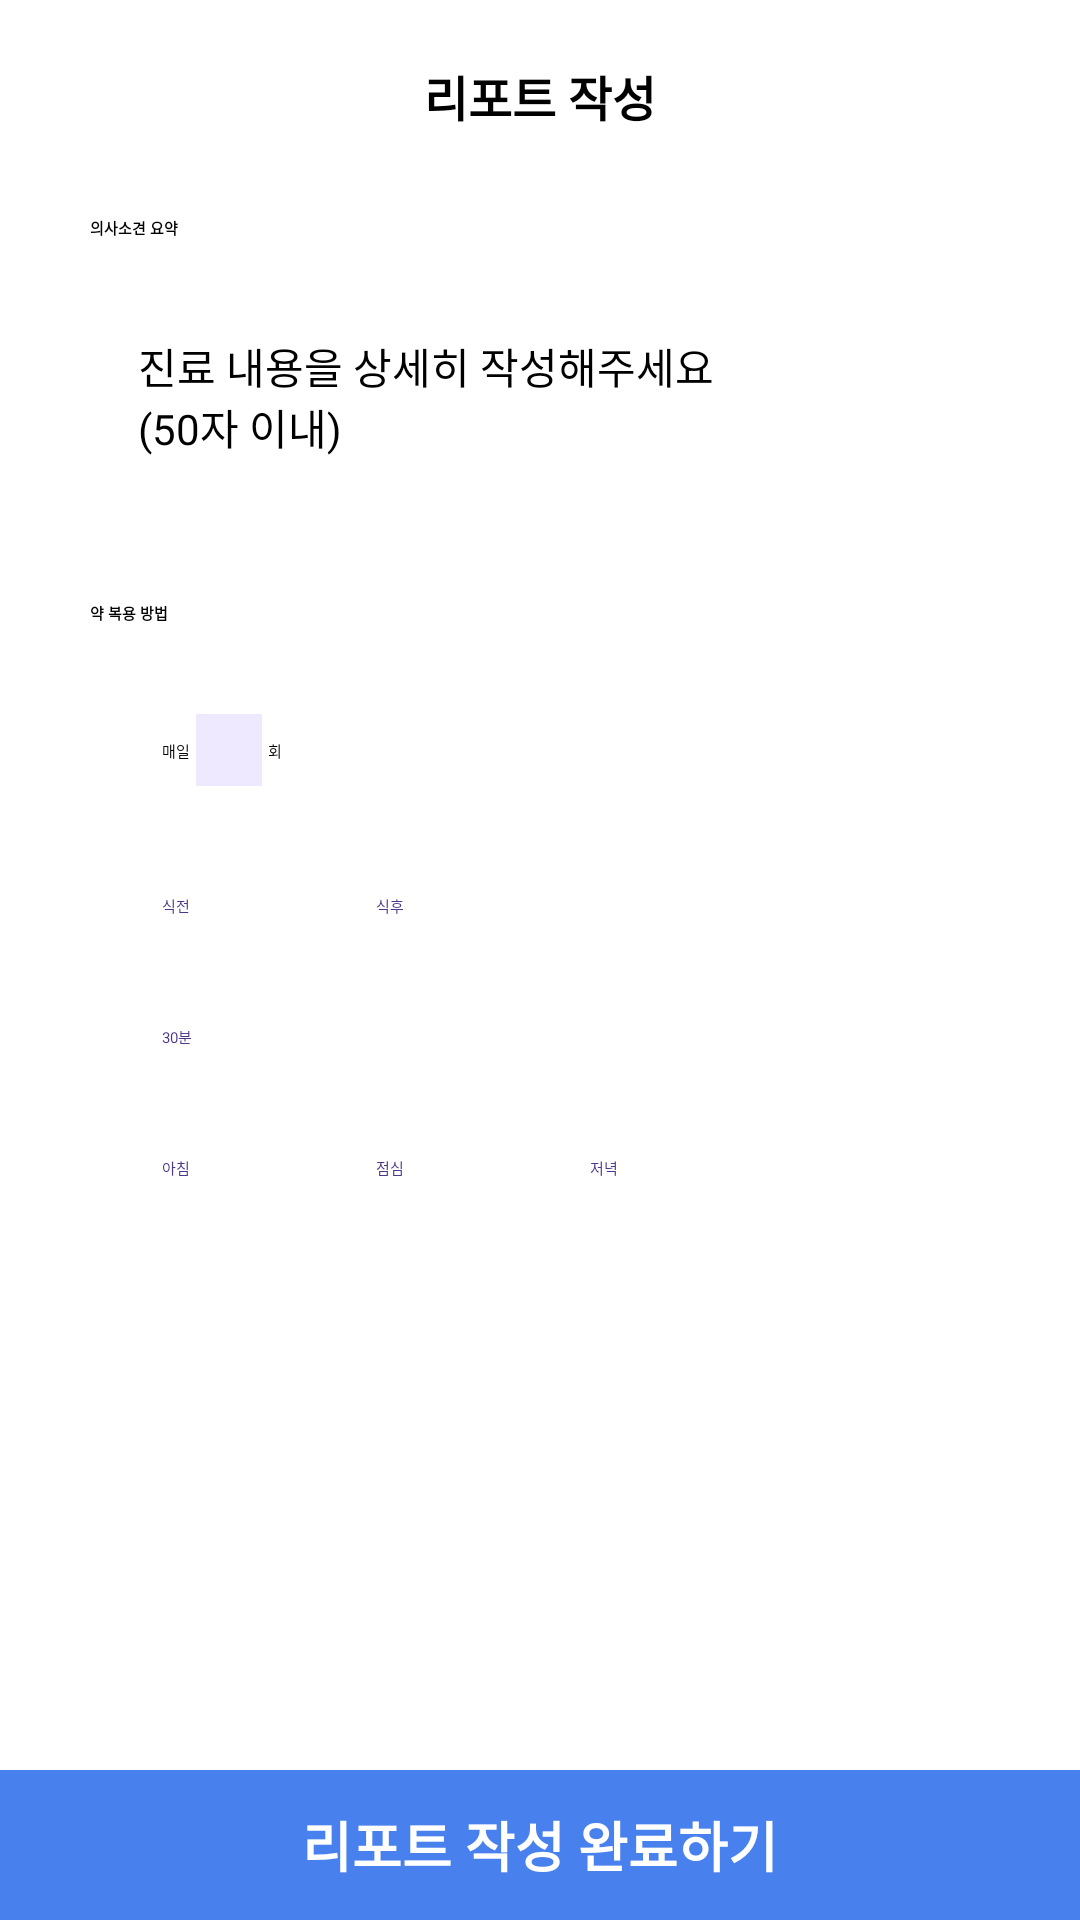

Here is an Android app screen rendered from its layout file. Give the layout XML and the strings, colors and styles it references.
<!-- AndroidManifest.xml: application theme Theme.Team25_2 -->
<!-- res/layout/activity_reservation_report.xml -->
<?xml version="1.0" encoding="utf-8"?>
<androidx.constraintlayout.widget.ConstraintLayout xmlns:android="http://schemas.android.com/apk/res/android"
    xmlns:app="http://schemas.android.com/apk/res-auto"
    xmlns:tools="http://schemas.android.com/tools"
    android:id="@+id/main"
    android:layout_width="match_parent"
    android:layout_height="match_parent"
    tools:context="com.kakaotech.team25M.ui.status.ReservationReportActivity">

    <ImageView
        android:id="@+id/back_btn"
        android:layout_width="wrap_content"
        android:layout_height="wrap_content"
        android:layout_marginStart="14dp"
        android:layout_marginTop="16dp"
        android:padding="16dp"
        android:src="@drawable/baseline_arrow_back_24"
        app:layout_constraintStart_toStartOf="parent"
        app:layout_constraintTop_toTopOf="parent" />

    <TextView
        android:id="@+id/reservation_check_report_title_text_view"
        android:layout_width="wrap_content"
        android:layout_height="wrap_content"
        android:text="@string/wirte_report"
        android:textSize="16sp"
        android:textStyle="bold"
        app:layout_constraintBottom_toBottomOf="@id/back_btn"
        app:layout_constraintEnd_toEndOf="parent"
        app:layout_constraintStart_toStartOf="parent"
        app:layout_constraintTop_toTopOf="@id/back_btn" />

    <TextView
        android:id="@+id/summary_text_view"
        android:layout_width="wrap_content"
        android:layout_height="wrap_content"
        android:layout_marginStart="16dp"
        android:layout_marginTop="24dp"
        android:text="@string/opinion_summary"
        android:textStyle="bold"
        app:layout_constraintStart_toStartOf="@id/back_btn"
        app:layout_constraintTop_toBottomOf="@id/back_btn" />

    <EditText
        android:id="@+id/summary_edit_text_view"
        android:layout_width="0dp"
        android:layout_height="wrap_content"
        android:layout_marginTop="20dp"
        android:layout_marginEnd="16dp"
        android:paddingStart="16dp"
        android:paddingVertical="12dp"
        android:background="@drawable/light_gray_outline_box"
        android:hint="@string/please_detail"
        android:textSize="14sp"
        app:layout_constraintStart_toStartOf="@id/summary_text_view"
        app:layout_constraintEnd_toEndOf="parent"
        app:layout_constraintTop_toBottomOf="@id/summary_text_view"/>

    <TextView
        android:id="@+id/medicine_text_view"
        android:layout_width="wrap_content"
        android:layout_height="wrap_content"
        android:layout_marginTop="36dp"
        android:text="@string/how_to_take_medicine"
        android:textStyle="bold"
        app:layout_constraintStart_toStartOf="@id/summary_edit_text_view"
        app:layout_constraintTop_toBottomOf="@id/summary_edit_text_view" />

    <androidx.constraintlayout.widget.ConstraintLayout
        android:id="@+id/time_cycle_btn"
        android:layout_width="wrap_content"
        android:layout_height="wrap_content"
        android:layout_marginTop="20dp"
        android:paddingVertical="10dp"
        android:paddingHorizontal="24dp"
        android:background="@drawable/light_purple_btn_box"
        app:layout_constraintStart_toStartOf="@id/medicine_text_view"
        app:layout_constraintTop_toBottomOf="@id/medicine_text_view">
        <TextView
            android:id="@+id/everyday_text_view"
            android:layout_width="wrap_content"
            android:layout_height="wrap_content"
            android:text="@string/everyday_02"
            app:layout_constraintStart_toStartOf="parent"
            app:layout_constraintTop_toTopOf="parent"
            app:layout_constraintBottom_toBottomOf="parent"/>

        <EditText
            android:id="@+id/frequency_edit_text_view"
            android:layout_width="22dp"
            android:layout_height="24dp"
            android:layout_marginStart="2dp"
            android:background="@color/light_purple_03"
            app:layout_constraintStart_toEndOf="@id/everyday_text_view"
            app:layout_constraintTop_toTopOf="parent"
            app:layout_constraintBottom_toBottomOf="parent"/>

        <TextView
            android:layout_width="wrap_content"
            android:layout_height="wrap_content"
            android:layout_marginStart="2dp"
            android:text="@string/times_02"
            app:layout_constraintStart_toEndOf="@id/frequency_edit_text_view"
            app:layout_constraintTop_toTopOf="parent"
            app:layout_constraintBottom_toBottomOf="parent"/>
    </androidx.constraintlayout.widget.ConstraintLayout>

    <TextView
        android:id="@+id/meal_before_btn"
        android:layout_width="wrap_content"
        android:layout_height="wrap_content"
        android:layout_marginTop="16dp"
        android:background="@drawable/light_purple_btn_box"
        android:paddingHorizontal="24dp"
        android:paddingVertical="10dp"
        android:text="@string/meal_before"
        android:textColor="@color/purple"
        app:layout_constraintStart_toStartOf="@id/time_cycle_btn"
        app:layout_constraintTop_toBottomOf="@id/time_cycle_btn" />

    <TextView
        android:id="@+id/meal_after_btn"
        android:layout_width="wrap_content"
        android:layout_height="wrap_content"
        android:layout_marginStart="14dp"
        android:background="@drawable/light_purple_btn_box"
        android:paddingHorizontal="24dp"
        android:paddingVertical="10dp"
        android:text="@string/meal_after"
        android:textColor="@color/purple"
        app:layout_constraintStart_toEndOf="@id/meal_before_btn"
        app:layout_constraintTop_toTopOf="@id/meal_before_btn" />

    <TextView
        android:id="@+id/time_30min_btn"
        android:layout_width="wrap_content"
        android:layout_height="wrap_content"
        android:layout_marginTop="16dp"
        android:background="@drawable/light_purple_btn_box"
        android:paddingHorizontal="24dp"
        android:paddingVertical="10dp"
        android:text="@string/min_30"
        android:textColor="@color/purple"
        app:layout_constraintStart_toStartOf="@id/meal_before_btn"
        app:layout_constraintTop_toBottomOf="@id/meal_before_btn" />


    <TextView
        android:id="@+id/morning_btn"
        android:layout_width="wrap_content"
        android:layout_height="wrap_content"
        android:layout_marginTop="16dp"
        android:background="@drawable/light_purple_btn_box"
        android:paddingHorizontal="24dp"
        android:paddingVertical="10dp"
        android:text="@string/morning"
        android:textColor="@color/purple"
        app:layout_constraintStart_toStartOf="@id/time_30min_btn"
        app:layout_constraintTop_toBottomOf="@id/time_30min_btn" />

    <TextView
        android:id="@+id/lunch_btn"
        android:layout_width="wrap_content"
        android:layout_height="wrap_content"
        android:layout_marginStart="14dp"
        android:background="@drawable/light_purple_btn_box"
        android:paddingHorizontal="24dp"
        android:paddingVertical="10dp"
        android:text="@string/lunch"
        android:textColor="@color/purple"
        app:layout_constraintStart_toEndOf="@id/morning_btn"
        app:layout_constraintTop_toTopOf="@id/morning_btn" />

    <TextView
        android:id="@+id/dinner_btn"
        android:layout_width="wrap_content"
        android:layout_height="wrap_content"
        android:layout_marginStart="14dp"
        android:background="@drawable/light_purple_btn_box"
        android:paddingHorizontal="24dp"
        android:paddingVertical="10dp"
        android:text="@string/dinner"
        android:textColor="@color/purple"
        app:layout_constraintStart_toEndOf="@id/lunch_btn"
        app:layout_constraintTop_toTopOf="@id/lunch_btn" />

    <TextView
        android:id="@+id/submit_report_btn"
        android:layout_width="match_parent"
        android:layout_height="50dp"
        android:background="@color/blue_02"
        android:gravity="center"
        android:text="@string/complete_write_report_02"
        android:textColor="@color/white"
        android:textSize="18sp"
        android:textStyle="bold"
        app:layout_constraintBottom_toBottomOf="parent"
        app:layout_constraintStart_toStartOf="parent" />


</androidx.constraintlayout.widget.ConstraintLayout>
<!-- resources referenced by this layout -->
<resources>
  <color name="blue_02">#4880EE</color>
  <color name="light_purple_03">#EFE9FF</color>
  <color name="purple">#4F378B</color>
  <color name="white">#FFFFFFFF</color>
  <string name="complete_write_report_02">리포트 작성 완료하기</string>
  <string name="dinner">저녁</string>
  <string name="everyday_02">매일</string>
  <string name="how_to_take_medicine">약 복용 방법</string>
  <string name="lunch">점심</string>
  <string name="meal_after">식후</string>
  <string name="meal_before">식전</string>
  <string name="min_30">30분</string>
  <string name="morning">아침</string>
  <string name="opinion_summary">의사소견 요약</string>
  <string name="please_detail">진료 내용을 상세히 작성해주세요\n(50자 이내)</string>
  <string name="times_02">회</string>
  <string name="wirte_report">리포트 작성</string>
</resources>
